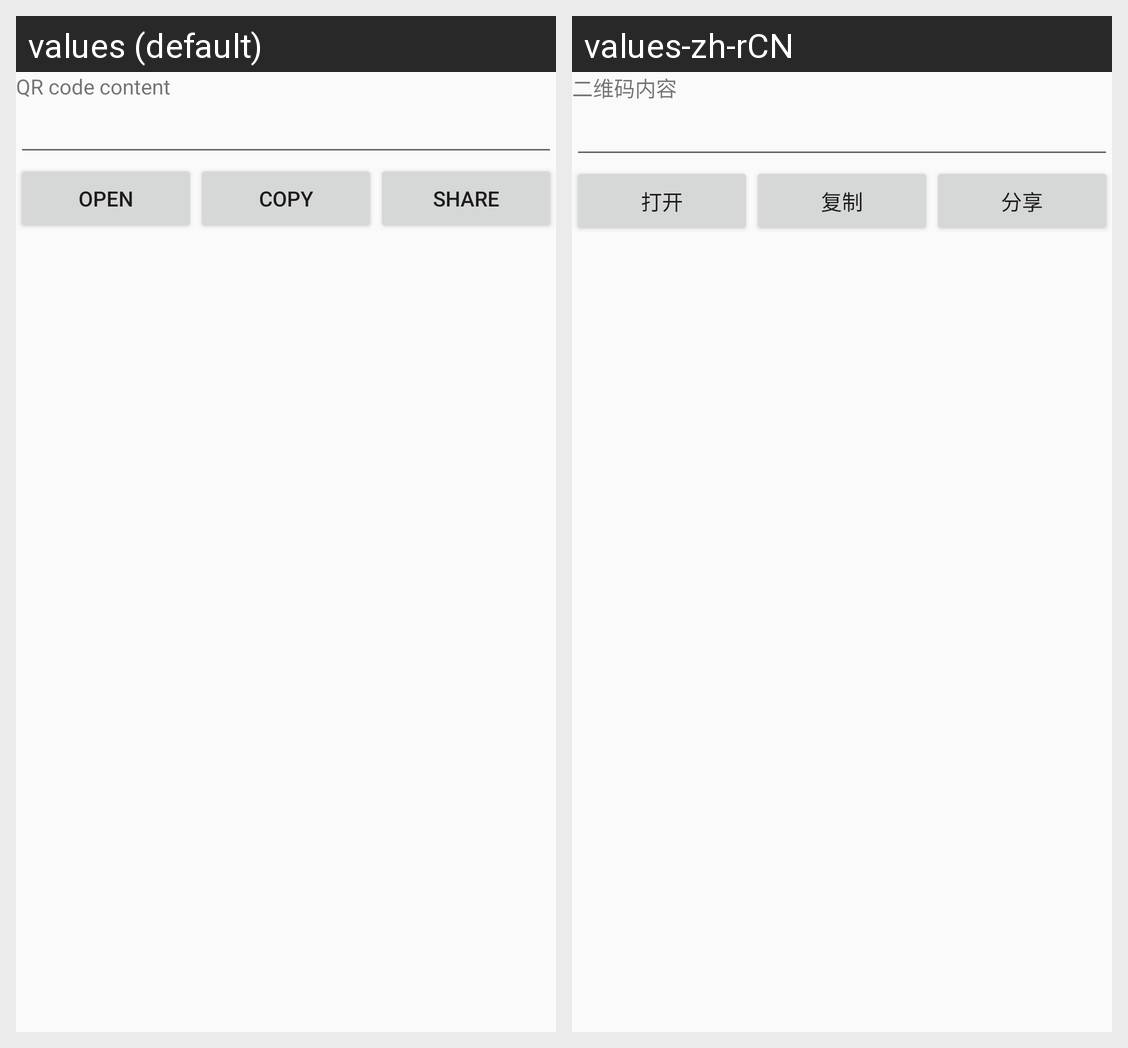

The same Android screen rendered under two of its app's locales, left to right. List the strings drawn on it with the default value and each locale's translation.
Android screen res/layout/content_qrcode.xml rendered under 2 locales, left to right: values (default), values-zh-rCN. Device: Nexus 5 (rendered at 1080×1920; each locale shown at half size, 540×960, under a caption strip naming it); theme AppTheme.NoActionBar.
Strings drawn on this screen, with the default value and each locale's value (text and hints the layout hard-codes, and strings that could not be matched under every locale, appear in the picture but are not listed):

text_qrcode_content
  values: QR code content
  values-zh-rCN: 二维码内容

text_open
  values: Open
  values-zh-rCN: 打开

text_copy
  values: Copy
  values-zh-rCN: 复制

text_share
  values: Share
  values-zh-rCN: 分享
